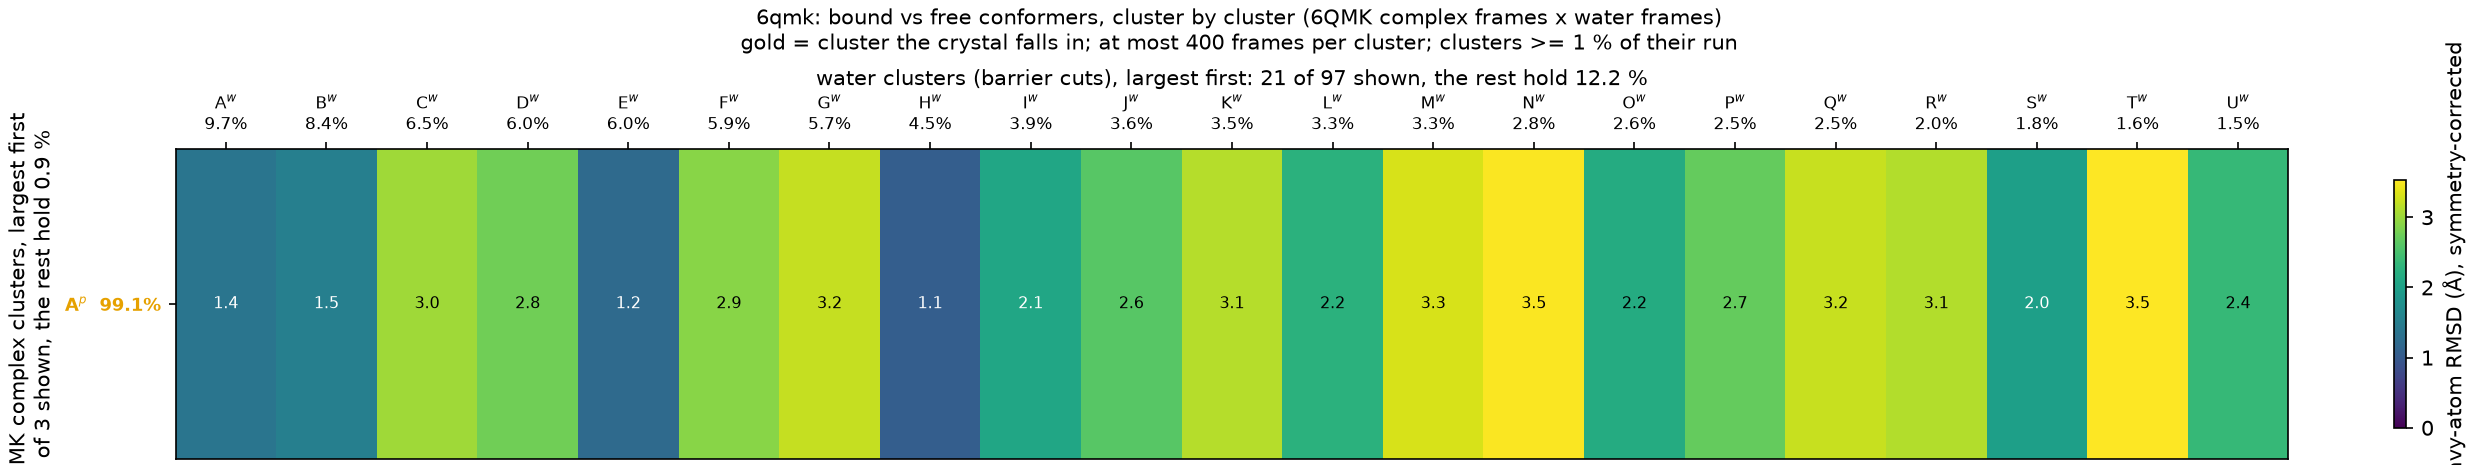

Data behind this chart, as committed beside it:
complex_cluster, complex_mass, water_cluster, water_mass, rmsd_mean, rmsd_std
A, 0.9908, A, 0.09713, 1.368, 0.2277
A, 0.9908, B, 0.0842, 1.524, 0.2002
A, 0.9908, C, 0.0649, 3.026, 0.305
A, 0.9908, D, 0.0605, 2.76, 0.3868
A, 0.9908, E, 0.06023, 1.224, 0.3248
A, 0.9908, F, 0.05873, 2.894, 0.3737
A, 0.9908, G, 0.057, 3.21, 0.2584
A, 0.9908, H, 0.04527, 1.06, 0.4198
A, 0.9908, I, 0.03887, 2.082, 0.1707
A, 0.9908, J, 0.036, 2.603, 0.4272
A, 0.9908, K, 0.035, 3.13, 0.2834
A, 0.9908, L, 0.03313, 2.249, 0.1678
A, 0.9908, M, 0.03297, 3.311, 0.2317
A, 0.9908, N, 0.0284, 3.498, 0.2279
A, 0.9908, O, 0.0264, 2.166, 0.1962
A, 0.9908, P, 0.02547, 2.688, 0.4177
A, 0.9908, Q, 0.0249, 3.231, 0.206
A, 0.9908, R, 0.02017, 3.126, 0.4829
A, 0.9908, S, 0.018, 1.988, 0.2043
A, 0.9908, T, 0.016, 3.526, 0.4345
A, 0.9908, U, 0.01487, 2.357, 0.2625
